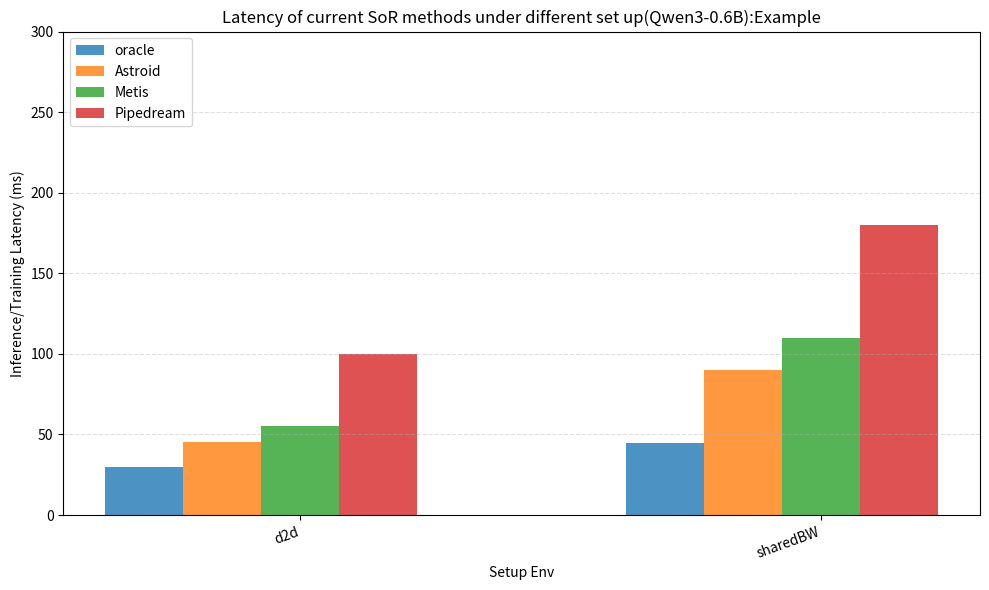

Reproduce this figure in Python.
import math
import pandas as pd
import matplotlib.pyplot as plt
from collections import defaultdict

# ---------------------------------------------------------------------
# OPTION A: Put your data here.
#   time latency unit: milliseconds
#   mem_gb: "common memory size" you want to display (GPU or CPU or hybrid)
#           If you have both, you can choose one or sum them before putting here.
# ---------------------------------------------------------------------
data = [
    {"device": "d2d", "model": "oracle", "tbt_latency_ms": 30, "mem_gb": 8},
    {"device": "d2d", "model": "Astroid", "tbt_latency_ms": 45.3, "mem_gb": 8},
    {"device": "d2d", "model": "Metis", "tbt_latency_ms": 55, "mem_gb": 8},
    {"device": "d2d", "model": "Pipedream", "tbt_latency_ms": 100, "mem_gb": 8},

    {"device": "sharedBW", "model": "oracle", "tbt_latency_ms":45, "mem_gb": 8},
    {"device": "sharedBW", "model": "Astroid", "tbt_latency_ms": 90, "mem_gb": 8},
    {"device": "sharedBW", "model": "Metis", "tbt_latency_ms": 110, "mem_gb": 8},
    {"device": "sharedBW", "model": "Pipedream", "tbt_latency_ms": 180, "mem_gb": 8},

]
df = pd.DataFrame(data)

# ---------------------------------------------------------------------
# Filter for desired models
# ---------------------------------------------------------------------
models_order = ["oracle", "Astroid", "Metis", "Pipedream"]
df = df[df["model"].isin(models_order)].copy()

# Memory per device (max across models)
mem_per_device = df.groupby("device")["mem_gb"].max()

# Pivot latency table
latency_wide = df.pivot_table(index="device",
                              columns="model",
                              values="tbt_latency_ms",
                              aggfunc="mean").reindex(columns=models_order)

devices = latency_wide.index.tolist()
n_devices = len(devices)
n_groups = len(models_order)

# Bar positions
bar_width = 0.15
x = range(n_devices)
offsets = [(-2*bar_width),(-bar_width), 0, bar_width]  # Two latency bars per device; memory bar will be offset right

fig, ax = plt.subplots(figsize=(10, 6))

# Plot latency bars
for i, model in enumerate(models_order):
    heights = latency_wide[model].values
    bars_x = [xi + offsets[i] for xi in x]
    ax.bar(bars_x, heights, width=bar_width, label=model, alpha=0.8)

ax.set_ylabel("Inference/Training Latency (ms)")
ax.set_xlabel("Setup Env")
ax.set_title("Latency of current SoR methods under different set up(Qwen3-0.6B):Example")
ax.tick_params(axis='y')

ax.set_ylim(0, 300)

# X-axis device labels
ax.set_xticks(list(x))
ax.set_xticklabels(devices, rotation=20, ha="right")

# Legends: combine from both axes
lines1, labels1 = ax.get_legend_handles_labels()

ax.legend(lines1, labels1, loc="upper left")

ax.grid(True, axis="y", linestyle="--", alpha=0.4)

plt.tight_layout()
plt.show()